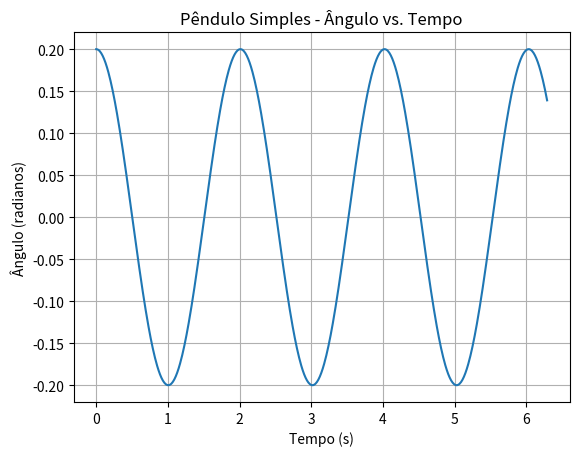

Source code (Python):
import numpy as np
import matplotlib.pyplot as plt

# Parâmetros do pêndulo
g = 9.81  # Aceleração da gravidade (m/s^2)
L = 1.0   # Comprimento do pêndulo (metros)

# Definição da equação diferencial do pêndulo
def pendulum_ode(t, y):
    theta, theta_dot = y
    dtheta_dt = theta_dot
    dtheta_dot_dt = -(g / L) * np.sin(theta)
    return [dtheta_dt, dtheta_dot_dt]

# Método de Runge-Kutta de quarta ordem
def runge_kutta4(f, t, y, dt):
    k1 = f(t, y)
    k2 = f(t + 0.5*dt, [y[i] + 0.5*dt*k1[i] for i in range(len(y))])
    k3 = f(t + 0.5*dt, [y[i] + 0.5*dt*k2[i] for i in range(len(y))])
    k4 = f(t + dt, [y[i] + dt*k3[i] for i in range(len(y))])
    return [y[i] + (dt/6) * (k1[i] + 2*k2[i] + 2*k3[i] + k4[i]) for i in range(len(y))]

# Condições iniciais
theta0 = 0.2  # Ângulo inicial (radianos)
theta_dot0 = 0.0  # Velocidade angular inicial (radianos/s)
y0 = [theta0, theta_dot0]

# Configuração do intervalo de tempo e passo de integração
t0 = 0.0
t_final = 2*np.pi
dt = 0.01

# Listas para armazenar os resultados
times = [t0]
thetas = [theta0]

# Integração numérica usando o método de Runge-Kutta de quarta ordem
t = t0
y = y0
while t <= t_final:
    y = runge_kutta4(pendulum_ode, t, y, dt)
    t += dt
    times.append(t)
    thetas.append(y[0])

# Plot dos resultados
plt.plot(times, thetas)
plt.xlabel('Tempo (s)')
plt.ylabel('Ângulo (radianos)')
plt.title('Pêndulo Simples - Ângulo vs. Tempo')
plt.grid(True)
plt.show()
